Run: headless pygame with SDL's dummy video driver; simulated clock (each Clock.tick advances the game by its frame time, no real sleeping); random seed 0; keys injected as events and as key.get_pressed() state; no mouse input.
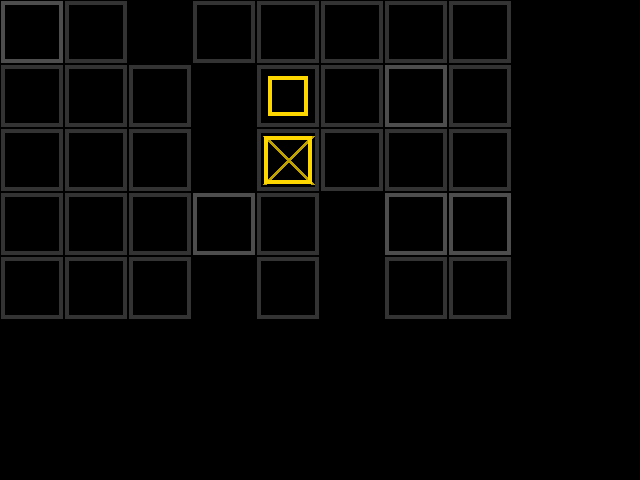
Frame 1 of 4 · flips 1–60 · no input
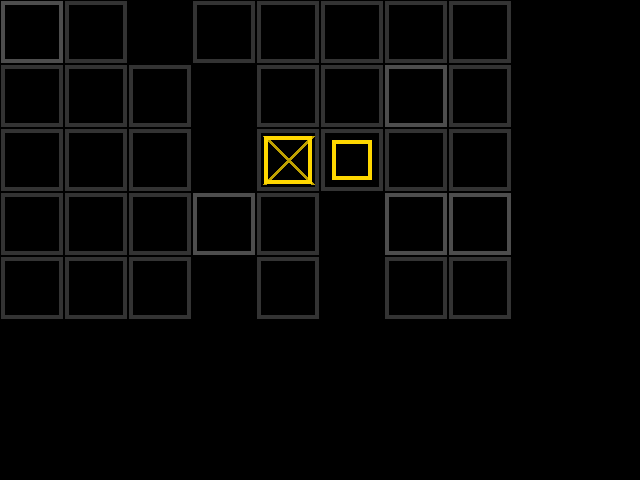
Frame 2 of 4 · flips 61–180 · tapped SPACE, RETURN · held RIGHT (→), D
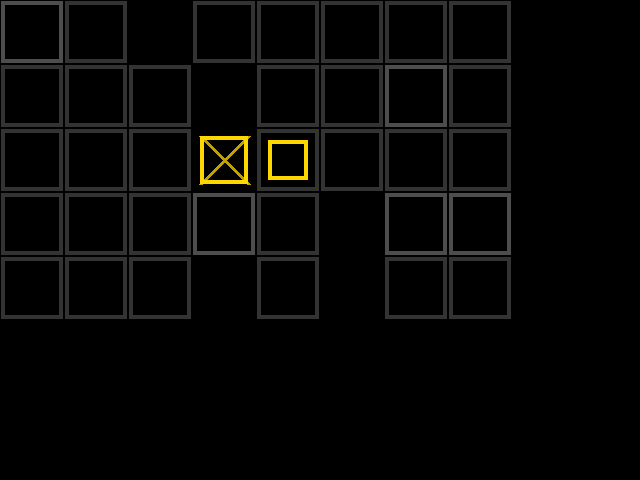
Frame 3 of 4 · flips 181–300 · held DOWN (↓), S
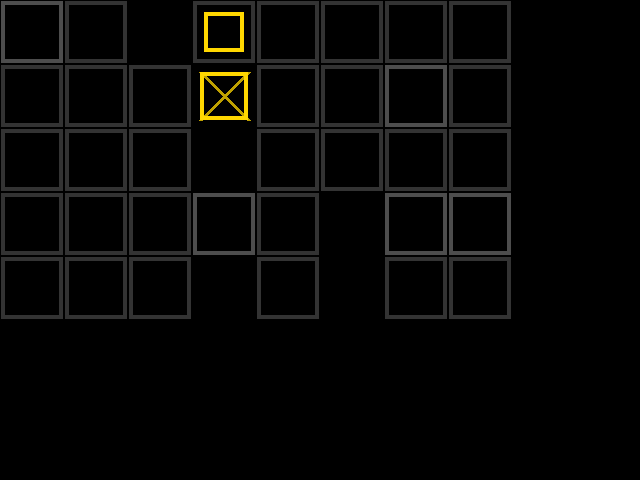
Frame 4 of 4 · flips 301–420 · held LEFT (←), A, UP (↑), W

The pygame program that drew these frames:

import pygame
import random

_ENT_ID_COUNTER = 0
CELLSIZE = 64


def _next_ent_id():
    global _ENT_ID_COUNTER
    _ENT_ID_COUNTER += 1
    return _ENT_ID_COUNTER - 1


class Entity:

    def __init__(self, xy, z, height, weight, color, liftable=False):
        self.uid = _next_ent_id()
        self.height = height
        self.liftable = liftable
        self.weight = weight
        self.color = color

        self.xy = xy
        self.z = z

        self._world = None  # set by Level

    def get_rect(self, scale=1) -> pygame.Rect:
        return pygame.Rect(self.xy[0] * scale, self.xy[1] * scale, scale, scale)

    def update(self):
        pass

    def get_inset(self):
        return 8

    def get_line_width(self):
        return 4

    def draw_at(self, rect, surf):
        my_rect = self.get_rect(scale=CELLSIZE).inflate(-self.get_inset() * 2, -self.get_inset() * 2)
        pygame.draw.rect(surf, self.color, my_rect, width=self.get_line_width())

    def __eq__(self, other):
        return self.uid == other.uid

    def __hash__(self):
        return hash(self.uid)


class Forklift(Entity):

    def __init__(self, xy, direction=(0, -1)):
        super().__init__(xy, 0, 6, 100, "gold")
        self.direction = direction

    def rotate(self, steps_cw):
        # TODO can't rotate if there's not room
        dirs = [(0, -1), (1, 0), (0, 1), (-1, 0)]
        idx = dirs.index(self.direction)
        new_idx = (idx + steps_cw) % len(dirs)
        self.direction = dirs[new_idx]

    def move(self, steps):
        self.xy = (self.xy[0] + self.direction[0] * steps,
                   self.xy[1] + self.direction[1] * steps)

    def draw_at(self, rect, surf):
        inset = self.get_inset()
        color_darker = pygame.Color(self.color).lerp((0, 0, 0), 0.25)

        pygame.draw.line(surf, color_darker, (rect[0] + inset, rect[1] + inset),
                         (rect[0] + rect[2] - inset, rect[1] + rect[3] - inset), width=self.get_line_width())
        pygame.draw.line(surf, color_darker, (rect[0] + rect[2] - inset, rect[1] + inset),
                         (rect[0] + inset, rect[1] + rect[3] - inset), width=self.get_line_width())

        super().draw_at(rect, surf)

        rect.x += rect.width * self.direction[0]
        rect.y += rect.height * self.direction[1]
        rect.inflate_ip(-inset * 2, -inset * 2)

        # draw the fork
        fork_rect = rect.inflate(-8, -8)
        pygame.draw.rect(surf, self.color, fork_rect, width=self.get_line_width())


class Plank(Entity):
    pass


class Box(Entity):
    pass


class Level:
    def __init__(self):
        self.entities = []
        self.terrain = {}

    def set_terrain(self, xy, height=0):
        self.terrain[xy] = height

    def add(self, ent):
        ent._world = self
        self.entities.append(ent)

    def remove(self, ent):
        self.entities.remove(ent)
        ent._world = None

    def get_forklift(self):
        for e in self.entities:
            if isinstance(e, Forklift):
                return e
        return None

    def world_xy_to_screen(self, xy, screen_size, camera_rect):
        c_xy = (xy[0] - camera_rect[0], xy[1] - camera_rect[1])
        return (c_xy[0] * screen_size[0] / camera_rect[2],
                c_xy[1] * screen_size[1] / camera_rect[3])

    def screen_xy_to_world(self, s_xy, screen_size, camera_rect):
        c_xy = (s_xy[0] * camera_rect[2] / screen_size[0],
                s_xy[1] * camera_rect[3] / screen_size[1])
        return (c_xy[0] + camera_rect[0], c_xy[1] + camera_rect[1])

    def world_rect_to_screen(self, rect, screen_size, camera_rect):
        p1 = rect[0], rect[1]
        p2 = rect[0] + rect[2], rect[1] + rect[3]
        s_p1 = self.world_xy_to_screen(p1, screen_size, camera_rect)
        s_p2 = self.world_xy_to_screen(p2, screen_size, camera_rect)
        return pygame.Rect((s_p1[0], s_p1[1], s_p2[0] - s_p1[0], s_p2[1] - s_p1[1]))

    def screen_rect_to_world(self, s_rect, screen_size, camera_rect):
        s_p1 = s_rect[0], s_rect[1]
        s_p2 = s_rect[0] + s_rect[2], s_rect[1] + s_rect[3]
        p1 = self.screen_xy_to_world(s_p1, screen_size, camera_rect)
        p2 = self.screen_xy_to_world(s_p2, screen_size, camera_rect)
        return pygame.Rect((p1[0], p1[1], p2[0] - p1[0], s_p2[1] - s_p1[1]))

    def draw_all(self, surf, camera_rect):
        cell_rect_size = (
            CELLSIZE * surf.get_width() / camera_rect[2],
            CELLSIZE * surf.get_height() / camera_rect[3]
        )
        for xy in self.terrain:
            cell_rect = pygame.Rect(xy[0] * cell_rect_size[0], xy[1] * cell_rect_size[1],
                                    cell_rect_size[0], cell_rect_size[1])
            z = self.terrain[xy]
            if z >= 0:
                base_color = pygame.Color("gray20")
                light_color = pygame.Color("gray40")
                color = base_color.lerp(light_color, min(z / 16.0, 1.0))
                pygame.draw.rect(surf, color, cell_rect.inflate(-2, -2), width=4)

        for ent in self.entities:
            ent_rect = ent.get_rect(scale=CELLSIZE)
            ent_screen_rect = self.world_rect_to_screen(ent_rect, surf.get_size(), camera_rect)
            ent.draw_at(ent_screen_rect, surf)


def build_sample_level(w, h) -> Level:
    res = Level()
    f_xy = w // 2, h // 2
    for x in range(w):
        for y in range(h):
            r = random.random()
            if r < 0.8 or (x, y) == f_xy:
                res.set_terrain((x, y), 0)
            elif r < 0.9:
                res.set_terrain((x, y), 8)
            else:
                res.set_terrain((x, y), -1)

    forklift = Forklift(f_xy)
    res.add(forklift)

    return res


if __name__ == "__main__":
    pygame.init()

    screen = pygame.display.set_mode((640, 480))
    pygame.display.set_caption("Forklift Demo")
    camera = pygame.Rect(0, 0, screen.get_width(), screen.get_height())

    clock = pygame.time.Clock()
    dt = 0

    level = build_sample_level(8, 5)

    running = True
    while running:
        for e in pygame.event.get():
            if e.type == pygame.QUIT or (e.type == pygame.KEYDOWN and e.key == pygame.K_ESCAPE):
                running = False
            elif e.type == pygame.KEYDOWN:
                if e.key == pygame.K_w:
                    level.get_forklift().move(1)
                elif e.key == pygame.K_s:
                    level.get_forklift().move(-1)
                elif e.key == pygame.K_a:
                    level.get_forklift().rotate(-1)
                elif e.key == pygame.K_d:
                    level.get_forklift().rotate(1)

        screen.fill("black")
        level.draw_all(screen, camera)

        pygame.display.flip()
        dt = clock.tick(60)
